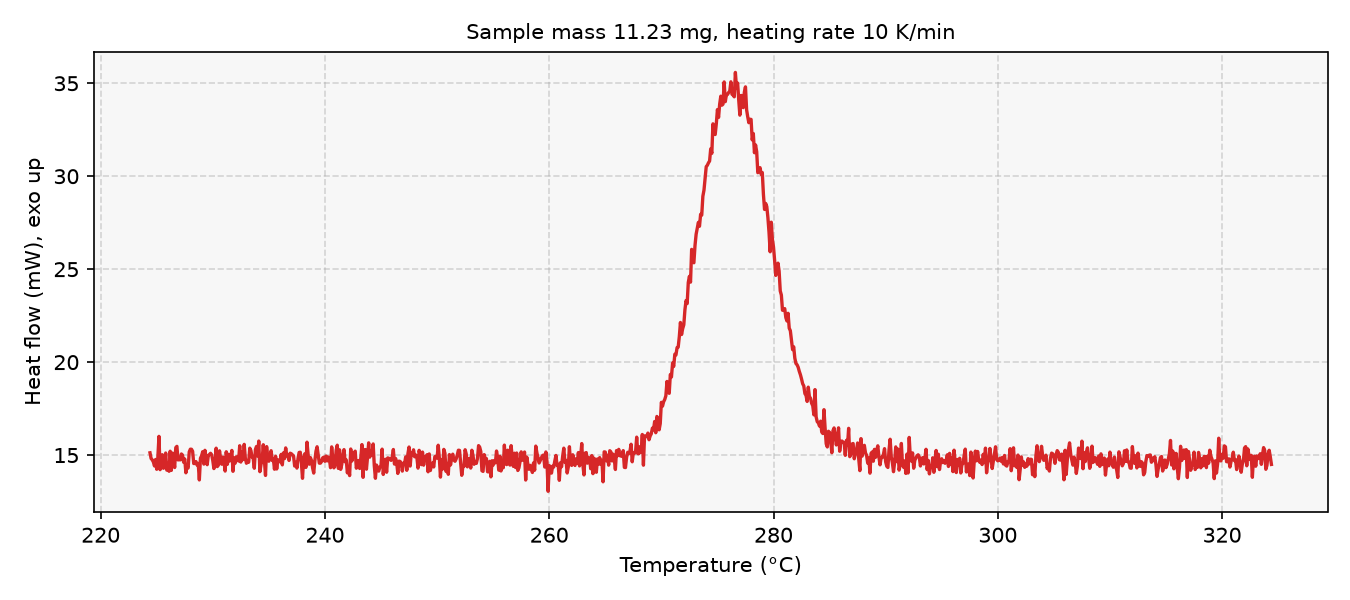

The data file committed next to this chart (first rows):
# sample_mass_mg=11.23, heating_rate_K_per_min=10, exo=up
Temperature (°C), Heat flow (mW)
224.4, 15.12
224.5, 14.82
224.6, 14.75
224.7, 14.63
224.8, 14.42
224.9, 14.77
225, 14.24
225.1, 14.88
225.2, 16.01
225.3, 14.22
225.4, 14.66
225.5, 15.02
225.6, 14.29
225.7, 14.37
225.8, 15.11
225.9, 14.19
226, 14.49
226.1, 14.13
226.2, 15.21
226.3, 14.18
226.4, 15.11
226.5, 14.8
226.6, 14.33
226.7, 15.41
226.8, 15.47
226.9, 14.74
227, 14.76
227.1, 14.75
227.2, 15.06
227.3, 15
227.4, 14.61
227.5, 14.79
227.6, 14.05
227.7, 14.39
227.8, 14.31
227.9, 15.17
228, 15.32
228.1, 15.31
228.2, 15.21
228.3, 14.55
228.4, 14.55
228.5, 14.65
228.6, 14.46
228.7, 14.55
228.8, 13.67
228.9, 14.83
229, 14.96
229.1, 15.19
229.2, 14.52
229.3, 15.26
229.4, 14.83
229.5, 14.48
229.6, 14.98
229.7, 15.03
229.8, 15.1
229.9, 15.02
230, 14.71
230.1, 14.27
230.2, 14.5
... 942 more rows
